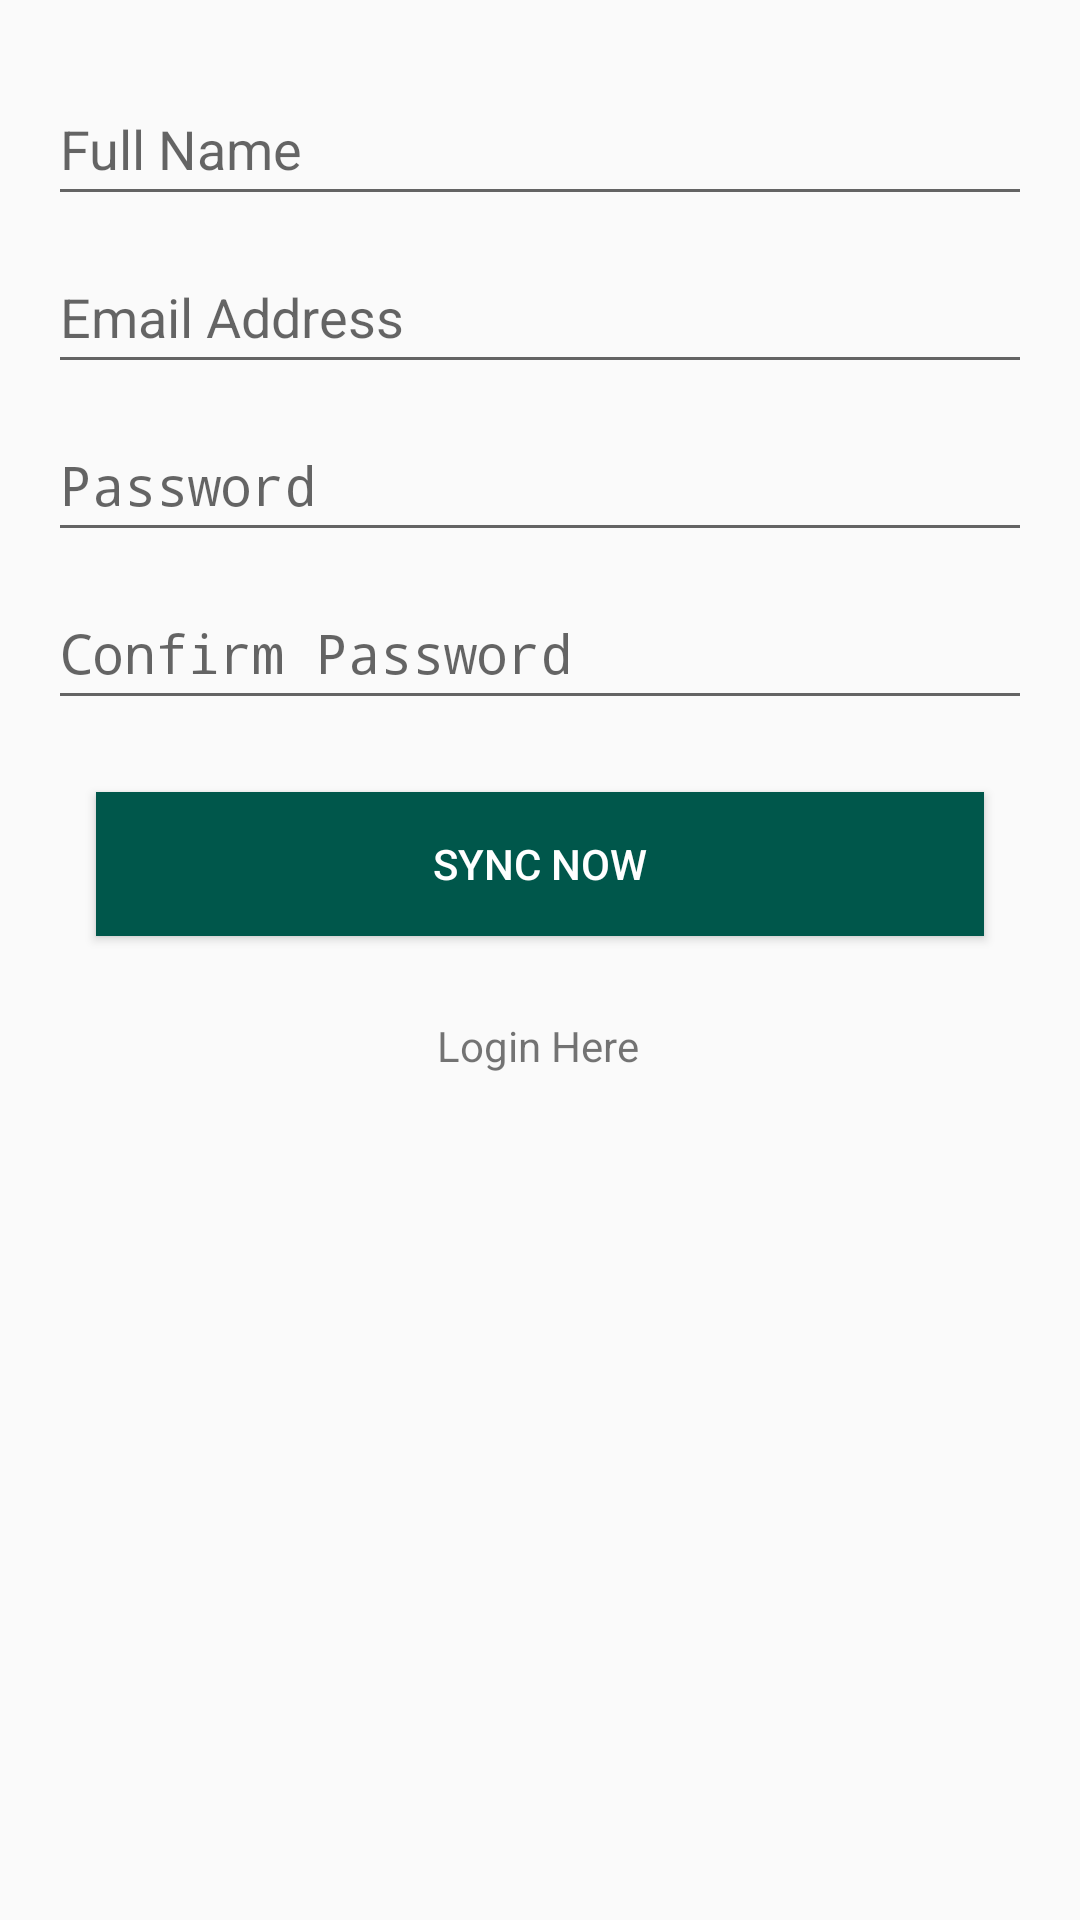

Reconstruct the res/layout file that produces this screen, plus the resources it refers to.
<!-- AndroidManifest.xml: application theme AppTheme -->
<!-- res/layout/activity_register.xml -->
<?xml version="1.0" encoding="utf-8"?>
<androidx.constraintlayout.widget.ConstraintLayout xmlns:android="http://schemas.android.com/apk/res/android"
    xmlns:app="http://schemas.android.com/apk/res-auto"
    xmlns:tools="http://schemas.android.com/tools"
    android:layout_width="match_parent"
    android:layout_height="match_parent"
    tools:context=".auth.Register">
    <EditText

        android:id="@+id/userName"
        android:layout_width="0dp"
        android:layout_height="wrap_content"
        android:layout_marginStart="16dp"
        android:layout_marginTop="24dp"
        android:layout_marginEnd="16dp"
        android:ems="10"
        android:hint="Full Name"
        android:inputType="textPersonName"
        android:minHeight="48dp"
        app:layout_constraintEnd_toEndOf="parent"
        app:layout_constraintStart_toStartOf="parent"
        app:layout_constraintTop_toTopOf="parent" />

    <EditText
        android:id="@+id/userEmail"
        android:layout_width="0dp"
        android:layout_height="wrap_content"
        android:layout_marginStart="16dp"
        android:layout_marginTop="8dp"
        android:layout_marginEnd="16dp"
        android:ems="10"
        android:hint="Email Address"
        android:inputType="textEmailAddress"
        android:minHeight="48dp"
        app:layout_constraintEnd_toEndOf="parent"
        app:layout_constraintStart_toStartOf="parent"
        app:layout_constraintTop_toBottomOf="@+id/userName" />

    <EditText
        android:id="@+id/password"
        android:layout_width="0dp"
        android:layout_height="wrap_content"
        android:layout_marginStart="16dp"
        android:layout_marginTop="8dp"
        android:layout_marginEnd="16dp"
        android:ems="10"
        android:hint="Password"
        android:inputType="textPassword"
        android:minHeight="48dp"
        app:layout_constraintEnd_toEndOf="parent"
        app:layout_constraintStart_toStartOf="parent"
        app:layout_constraintTop_toBottomOf="@+id/userEmail" />

    <EditText
        android:id="@+id/passwordConfirm"
        android:layout_width="0dp"
        android:layout_height="wrap_content"
        android:layout_marginStart="16dp"
        android:layout_marginTop="8dp"
        android:layout_marginEnd="16dp"
        android:ems="10"
        android:hint="Confirm Password"
        android:inputType="textPassword"
        android:minHeight="48dp"
        app:layout_constraintEnd_toEndOf="parent"
        app:layout_constraintStart_toStartOf="parent"
        app:layout_constraintTop_toBottomOf="@+id/password" />

    <Button
        android:id="@+id/sync"
        android:layout_width="0dp"
        android:layout_height="wrap_content"
        android:layout_marginStart="32dp"
        android:layout_marginTop="24dp"
        android:layout_marginEnd="32dp"
        android:background="@color/colorPrimaryDark"
        android:text="Sync Now"
        android:textColor="#FFFFFF"
        app:layout_constraintEnd_toEndOf="parent"
        app:layout_constraintHorizontal_bias="0.0"
        app:layout_constraintStart_toStartOf="parent"
        app:layout_constraintTop_toBottomOf="@+id/passwordConfirm" />

    <TextView
        android:id="@+id/Login"
        android:layout_width="wrap_content"
        android:layout_height="wrap_content"
        android:layout_marginTop="27dp"
        android:text="Login Here"
        app:layout_constraintEnd_toEndOf="parent"
        app:layout_constraintHorizontal_bias="0.498"
        app:layout_constraintStart_toStartOf="parent"
        app:layout_constraintTop_toBottomOf="@+id/sync" />

    <ProgressBar
        android:id="@+id/progressBar4"
        style="?android:attr/progressBarStyle"
        android:layout_width="wrap_content"
        android:layout_height="wrap_content"
        android:layout_marginTop="16dp"
        android:visibility="invisible"
        app:layout_constraintEnd_toEndOf="parent"
        app:layout_constraintStart_toStartOf="parent"
        app:layout_constraintTop_toBottomOf="@+id/Login" />
</androidx.constraintlayout.widget.ConstraintLayout>
<!-- resources referenced by this layout -->
<resources>
  <color name="colorPrimaryDark">#00574B</color>
  <style name="AppTheme" parent="Theme.AppCompat.Light.DarkActionBar">
          
          <item name="colorPrimary">@color/colorPrimary</item>
          <item name="colorPrimaryDark">@color/colorPrimaryDark</item>
          <item name="colorAccent">#3DCBEF</item>
      </style>
  <color name="colorPrimary">#008577</color>
</resources>
